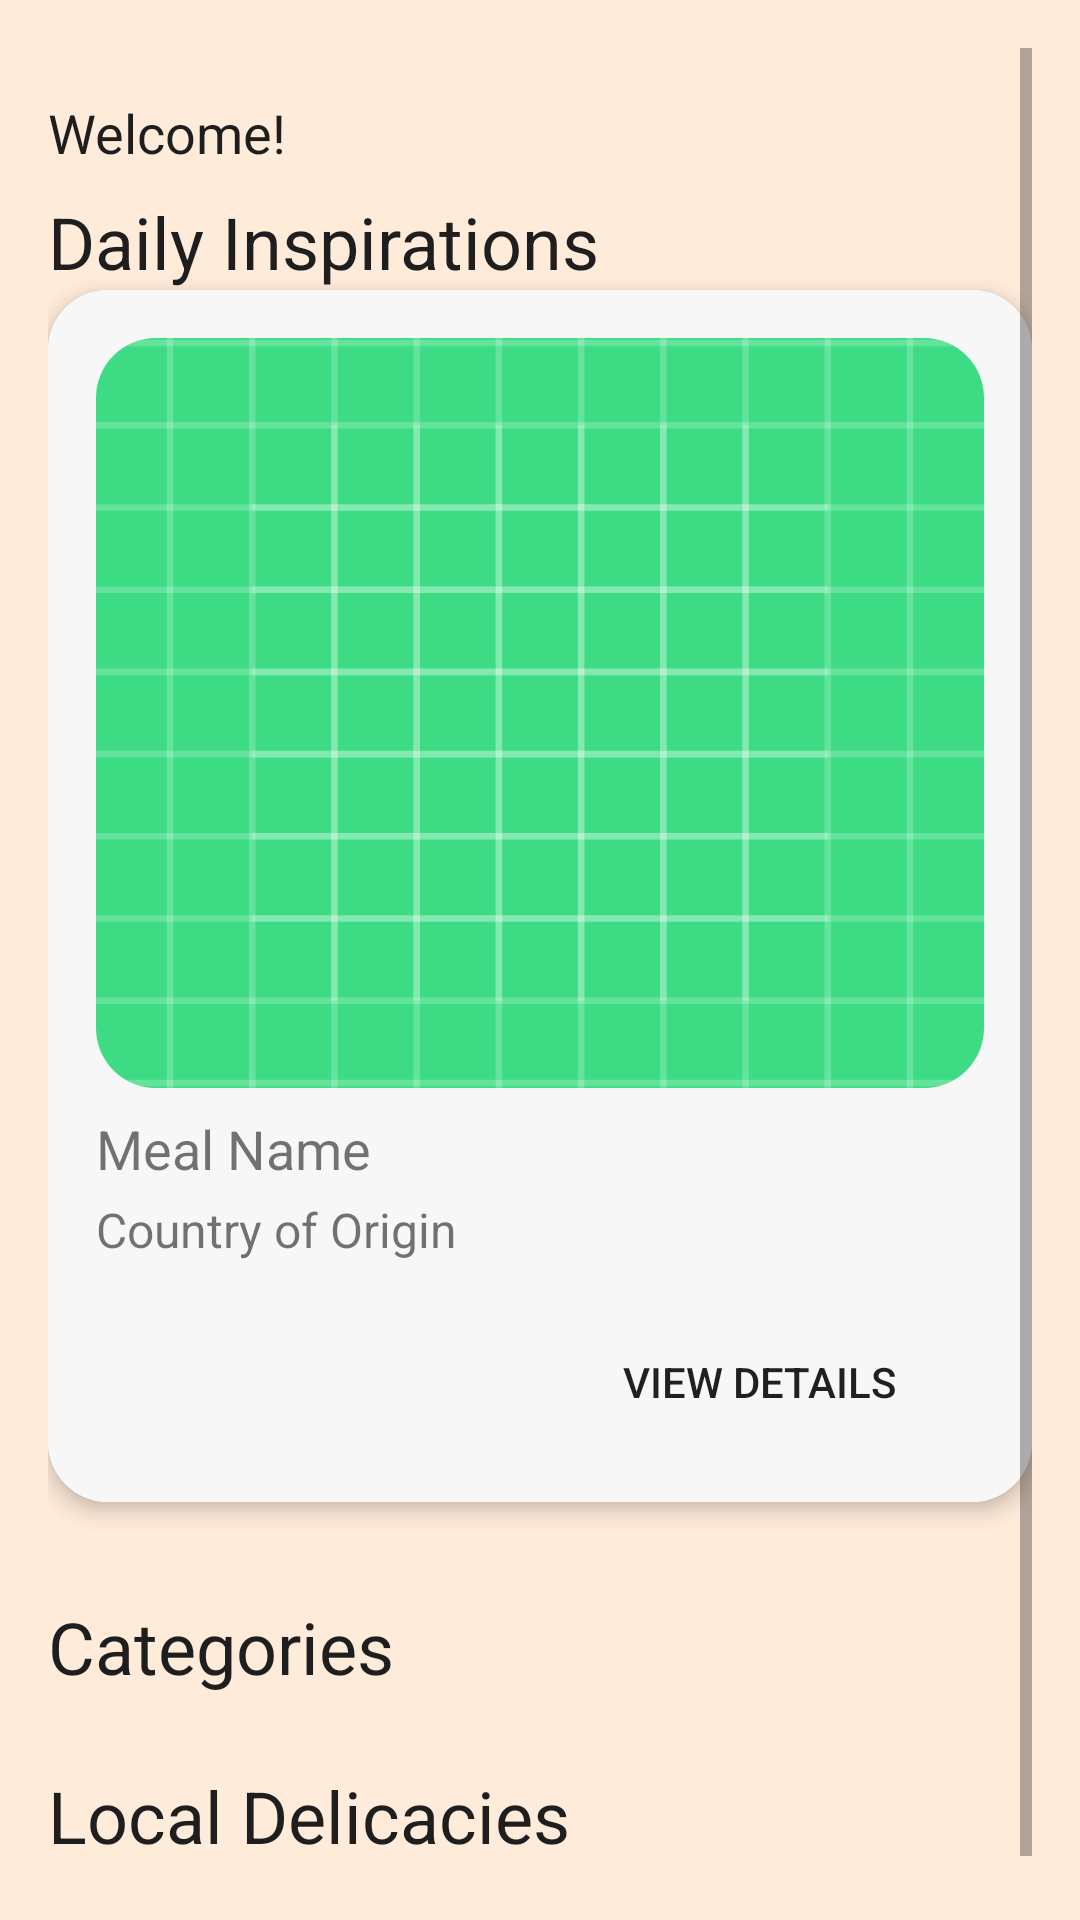

Reconstruct the res/layout file that produces this screen, plus the resources it refers to.
<!-- AndroidManifest.xml: application theme Theme.GourmetGuide -->
<!-- res/layout/fragment_meal_day.xml -->
<?xml version="1.0" encoding="utf-8"?>
<LinearLayout xmlns:android="http://schemas.android.com/apk/res/android"
    xmlns:app="http://schemas.android.com/apk/res-auto"
    android:layout_width="match_parent"
    android:layout_height="match_parent"
    xmlns:tools="http://schemas.android.com/tools"
    android:orientation="vertical"
    android:background="#FFEBDA"
    android:padding="16dp">


    <ScrollView
        android:layout_width="match_parent"
        android:layout_height="match_parent">

        <LinearLayout
            android:layout_width="match_parent"
            android:layout_height="wrap_content"
            android:orientation="vertical" >

            <TextView
                android:id="@+id/welcome_text"
                android:layout_width="wrap_content"
                android:layout_height="wrap_content"
                android:text="Welcome!"
                android:textSize="18sp"
                android:lineSpacingExtra="2sp"
                android:textColor="#1E1E1E"
                android:layout_alignParentTop="true"
                android:layout_alignParentStart="true"
                android:layout_marginTop="16dp" />

            
            <TextView
                android:id="@+id/daily_inspi"
                android:layout_width="wrap_content"
                android:layout_height="wrap_content"
                android:text="Daily Inspirations"
                android:textSize="24sp"
                android:textColor="#1E1E1E"
                android:layout_below="@id/welcome_text"
                android:layout_marginTop="8dp" />

            
            <androidx.cardview.widget.CardView
                android:layout_width="match_parent"
                android:layout_height="wrap_content"
                android:layout_marginBottom="16dp"
                app:cardElevation="4dp"
                app:cardCornerRadius="20dp">

                
                <LinearLayout
                    android:layout_width="match_parent"
                    android:layout_height="wrap_content"
                    android:orientation="vertical"
                    android:background="#F7F7F7"
                    android:padding="16dp">

                    
                    <ImageView
                        android:id="@+id/meal_image"
                        android:layout_width="match_parent"
                        android:layout_height="250dp"
                        android:scaleType="centerCrop"
                        android:clipToOutline="true"
                        android:background="@drawable/rounded_corners"
                        android:src="@drawable/ic_launcher_background" />

                    
                    <TextView
                        android:id="@+id/tv_meal_name"
                        android:layout_width="wrap_content"
                        android:layout_height="wrap_content"
                        android:text="Meal Name"
                        android:textSize="18sp"
                        android:layout_marginTop="8dp"/>

                    
                    <TextView
                        android:id="@+id/tv_meal_origin"
                        android:layout_width="wrap_content"
                        android:layout_height="wrap_content"
                        android:text="Country of Origin"
                        android:textSize="16sp"
                        android:layout_marginTop="4dp"/>

                    
                    <Button
                        android:id="@+id/btn_view_details"
                        android:layout_width="150dp"
                        android:layout_height="wrap_content"
                        android:layout_marginTop="16dp"
                        android:background="@drawable/btn_shape"
                        android:text="View Details"
                        android:layout_gravity="end"/>
                </LinearLayout>
            </androidx.cardview.widget.CardView>

            
            <TextView
                android:id="@+id/categories_header"
                android:layout_width="wrap_content"
                android:layout_height="wrap_content"
                android:text="Categories"
                android:textSize="24sp"
                android:textColor="#1E1E1E"
                android:layout_marginTop="16dp"
                android:layout_marginBottom="8dp" />

            
            <androidx.recyclerview.widget.RecyclerView
                android:id="@+id/recycler_view_categories"
                android:layout_width="match_parent"
                android:layout_height="wrap_content"
                android:nestedScrollingEnabled="false"
                tools:listitem="@layout/category_item"
                android:orientation="horizontal"/>

            <TextView
                android:id="@+id/second_recycler_header"
                android:layout_width="wrap_content"
                android:layout_height="wrap_content"
                android:text="Local Delicacies"
                android:textSize="24sp"
                android:textColor="#1E1E1E"
                android:layout_marginTop="16dp"
                android:layout_marginBottom="8dp" />

            
            <androidx.recyclerview.widget.RecyclerView
                android:id="@+id/recycler_view_local_delicacies"
                android:layout_width="match_parent"
                android:layout_height="wrap_content"
                android:nestedScrollingEnabled="false"
                tools:listitem="@layout/country_item"/>
        </LinearLayout>



    </ScrollView>
</LinearLayout>
<!-- res/layout/category_item.xml (included above) -->
<?xml version="1.0" encoding="utf-8"?>
<androidx.cardview.widget.CardView xmlns:android="http://schemas.android.com/apk/res/android"
    xmlns:app="http://schemas.android.com/apk/res-auto"
    android:layout_width="wrap_content"
    android:layout_height="wrap_content"
    android:layout_margin="8dp"
    app:cardCornerRadius="20dp"
    app:cardElevation="2dp"
    android:background="@android:color/white">

    <LinearLayout
        android:layout_width="match_parent"
        android:layout_height="match_parent"
        android:orientation="vertical"
        android:padding="8dp">

        
        <ImageView
            android:id="@+id/category_image"
            android:layout_width="97dp"
            android:layout_height="84dp"
            android:background="@drawable/rounded_corners"
            android:clipToOutline="true"
            android:scaleType="centerCrop"
            android:src="@drawable/ic_launcher_background" />

        
        <TextView
            android:id="@+id/category_name"
            android:layout_width="match_parent"
            android:layout_height="wrap_content"
            android:layout_marginTop="8dp"
            android:gravity="center"
            android:text="Category Name"
            android:textColor="@android:color/black"
            android:textSize="18sp"
            android:textStyle="bold" />

    </LinearLayout>

</androidx.cardview.widget.CardView>
<!-- res/layout/country_item.xml (included above) -->
<?xml version="1.0" encoding="utf-8"?>
<androidx.cardview.widget.CardView xmlns:android="http://schemas.android.com/apk/res/android"
    xmlns:app="http://schemas.android.com/apk/res-auto"
    android:layout_width="wrap_content"
    android:layout_height="wrap_content"
    android:layout_margin="8dp"
    app:cardCornerRadius="20dp"
    app:cardElevation="2dp"
    android:background="@android:color/white">

    <LinearLayout
        android:layout_width="match_parent"
        android:layout_height="match_parent"
        android:orientation="vertical"
        android:padding="8dp">

        
        <ImageView
            android:id="@+id/country_image"
            android:layout_width="97dp"
            android:layout_height="84dp"
            android:background="@drawable/rounded_corners"
            android:clipToOutline="true"
            android:scaleType="centerCrop"
            android:src="@drawable/ic_launcher_background" />

        
        <TextView
            android:id="@+id/country_name"
            android:layout_width="match_parent"
            android:layout_height="wrap_content"
            android:layout_marginTop="8dp"
            android:gravity="center"
            android:text="Country Name"
            android:textColor="@android:color/black"
            android:textSize="18sp"
            android:textStyle="bold" />

    </LinearLayout>

</androidx.cardview.widget.CardView>
<!-- resources referenced by this layout -->
<resources>
  <!-- drawable ic_launcher_background: vector/xml drawable (drawable, 4890 chars, omitted) -->
  <!-- drawable rounded_corners (drawable) -->
  <shape xmlns:android="http://schemas.android.com/apk/res/android">
      <corners
          android:radius="20dp"/>
      <solid android:color="@android:color/transparent" />
  </shape>
  <style name="Theme.GourmetGuide" parent="Base.Theme.GourmetGuide" />
  <style name="Base.Theme.GourmetGuide" parent="Theme.AppCompat.Light.NoActionBar">
          
          
      </style>
</resources>
